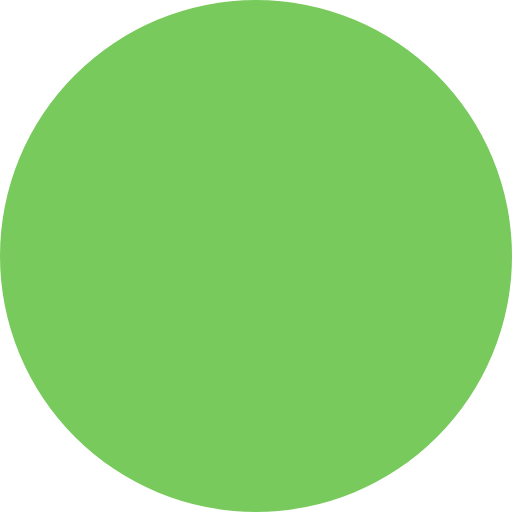
t = 0.00 s
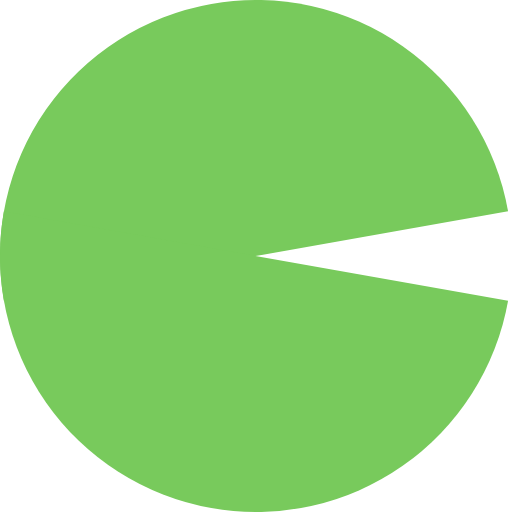
t = 0.11 s
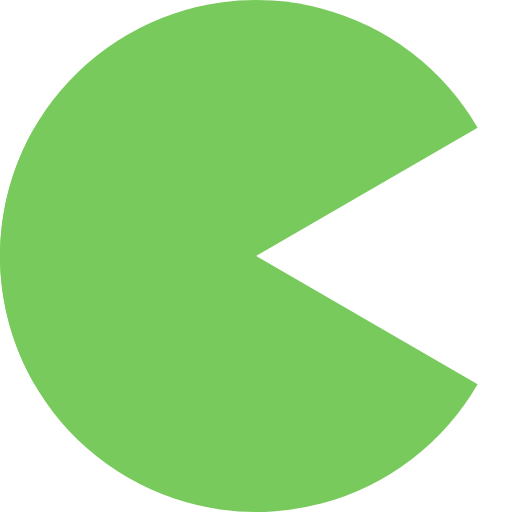
t = 0.34 s
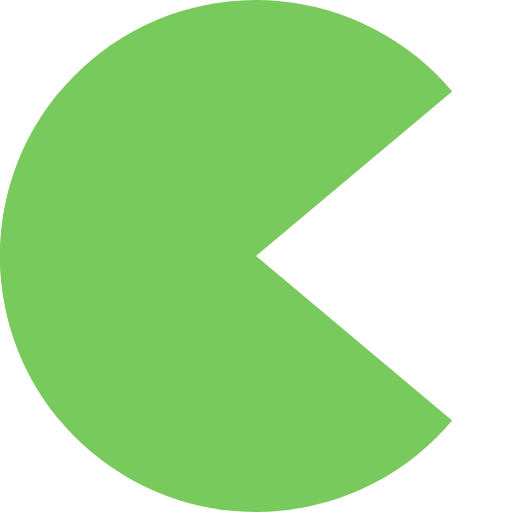
t = 0.45 s
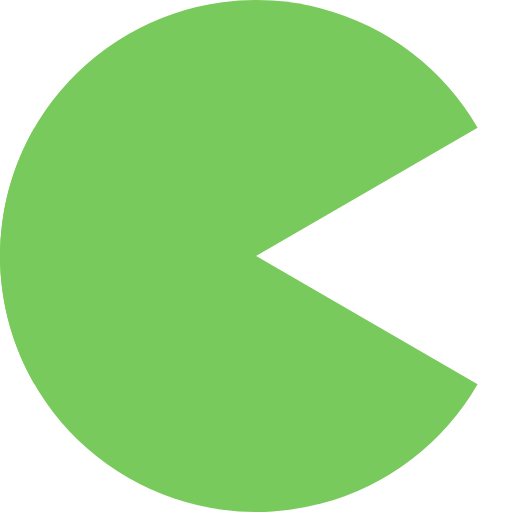
t = 0.56 s
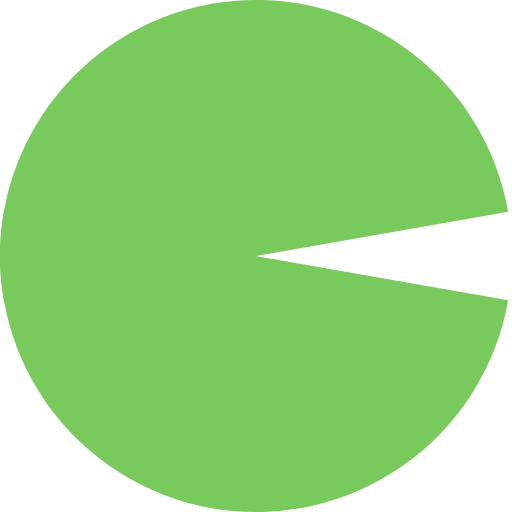
t = 0.79 s

The animated SVG that drew these frames (rendered in a browser with its animation timeline set to each time). Animation: 2 SMIL elements (animateTransform=2); one cycle of 0.90 s, repeats indefinitely.

<?xml version="1.0" encoding="UTF-8" standalone="no"?><svg xmlns:svg="http://www.w3.org/2000/svg" xmlns="http://www.w3.org/2000/svg" xmlns:xlink="http://www.w3.org/1999/xlink" version="1.0" width="64px" height="64px" viewBox="0 0 128 128" xml:space="preserve"><rect x="0" y="0" width="100%" height="100%" fill="#FFFFFF" /><g><path fill="#78ca5c" d="M64,0a64,64,0,0,1,64,64H0A64,64,0,0,1,64,0Z"/><animateTransform attributeName="transform" type="rotate" values="0 64 64;-40 64 64;0 64 64" dur="900ms" repeatCount="indefinite"></animateTransform></g><g><path fill="#78ca5c" d="M64,128A64,64,0,0,1,0,64H128A64,64,0,0,1,64,128Z"/><animateTransform attributeName="transform" type="rotate" values="0 64 64;40 64 64;0 64 64" dur="900ms" repeatCount="indefinite"></animateTransform></g></svg>
